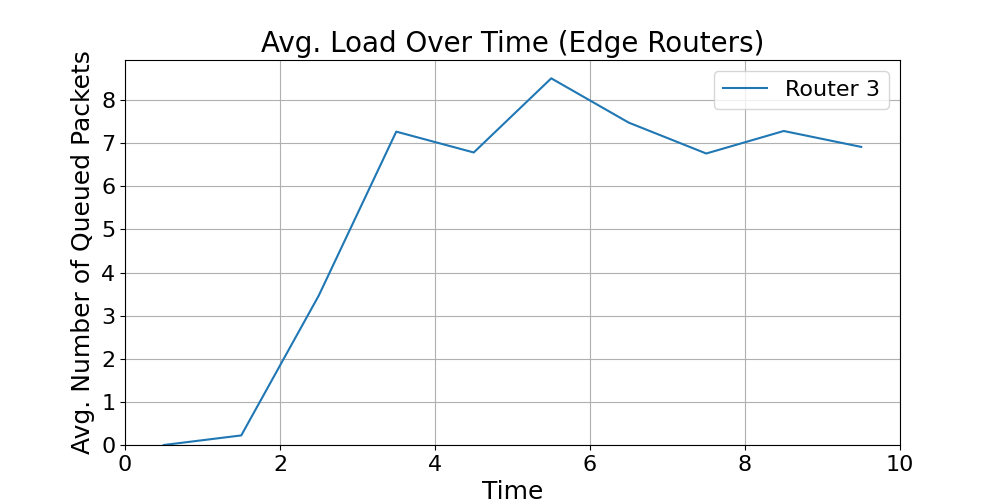

The file beside this chart, header and first rows:
time_bin_mid, Router_3_avg_load
0.5, 0.0
1.5, 0.2222
2.5, 3.466
3.5, 7.27
4.5, 6.787
5.5, 8.507
6.5, 7.479
7.5, 6.763
8.5, 7.285
9.5, 6.916
